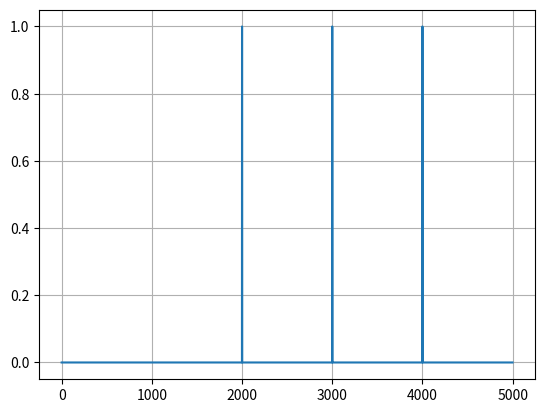

This figure's Python source:
from scipy.fft import fft, fftfreq
import numpy as np
import matplotlib.pyplot as plt


# Number of sample points
N = 10000
# sample spacing
T = 1.0 / 10000
x = np.linspace(0.0, N * T, N, endpoint=False)
y = 0*np.sin(1000 * 2.0 * np.pi * x) + np.sin(2000 * 2.0 * np.pi * x) + 1 * np.sin(3000* 2.0 * np.pi * x) + \
    np.sin(4000 * 2.0 * np.pi * x)

yf = fft(y)
xf = fftfreq(N, T)[:N // 2]
UF = 2.0 / N * np.abs(yf[0:N // 2])
a = 700
b= 1300
for i in range(4):
    if np.max(UF[a:b]) >= 0.8:
        print('1', end='')
    else:
        print('0', end='')
    a += 1000
    b += 1000
plt.plot(xf, 2.0 / N * np.abs(yf[0:N // 2]))
plt.grid()
plt.show()